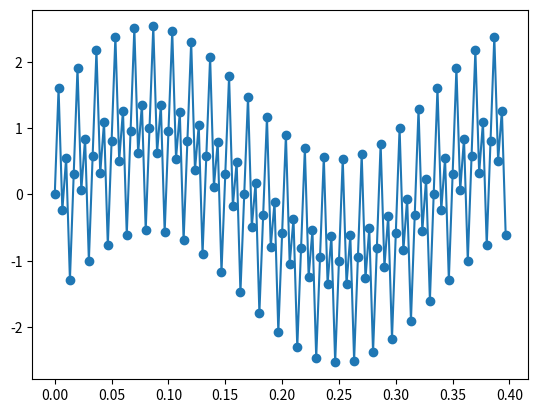

The matplotlib source for this figure: (Note: this script raises an exception after producing the figure.)
import numpy as np
# import visualize_characteristic
import matplotlib.pyplot as plt

def visualize_characteristic(H, omega_list, save_file_name):
    h = np.zeros(len(omega_list), dtype= np.complex)
    for i, omg in enumerate(omega_list):
        h[i] = H(omg)

    fig = plt.figure()
    ax1 = fig.add_subplot(2, 1, 1)
    amp_h = np.abs(h) #20 * np.log10(np.abs(h) +  1e-20)
    angle_h = np.unwrap(np.angle(h))
    ax1.plot(omega_list, amp_h, marker="o")
    ax2 = fig.add_subplot(2, 1, 2)
    ax2.plot(omega_list, angle_h, marker="o")

    fig.savefig(save_file_name)
    plt.close()

def compute_mean_square_error(H_, ref_h, omega_list):

    h = np.zeros(len(omega_list), dtype= np.complex)
    for i, omg in enumerate(omega_list):
        h[i] = H_(omg)

    e = np.real((ref_h - h) * np.conjugate(ref_h - h))
    return np.mean(e) 


def compute_abs_max_error(H_, ref_h, omega_list):

    h = np.zeros(len(omega_list), dtype= np.complex)
    for i, omg in enumerate(omega_list):
        h[i] = H_(omg)
    # e = np.real((ref_h - h) * np.conjugate(ref_h - h))

    e = np.abs(ref_h - h)
    return np.max(e)



def transfer_func(a0, pole_array, zero_array, omega):
    denomi = 1.0
    for p in  pole_array:
        denomi *= (1 - p * np.exp(-1j * omega)) * (1 - np.conjugate(p) * np.exp(-1j * omega))

    numer = 1.0
    for z in zero_array:
        numer *= (1 - z * np.exp(-1j * omega)) * (1 - np.conjugate(z) * np.exp(-1j * omega))
    
    return a0 * (numer/denomi)


def obj_func(pole_array, zero_array, a0, ref_h, omega_list, cs, is_mse = True):
    H_ = lambda omega : transfer_func(a0, pole_array, zero_array, omega)
    max_p2 = np.max(np.real(pole_array * np.conjugate(pole_array)))
    if is_mse:
        e = compute_mean_square_error(H_, ref_h, omega_list)
    else:
        e = compute_abs_max_error(H_, ref_h, omega_list)

    return e + (cs * max_p2 if max_p2 >= 1.0 else 0.0) 



def feedback_filter(x, pole):
    b1 = -np.real(pole) * 2
    b2 = np.real(pole * np.conjugate(pole))
    y = np.zeros(x.shape[0])
    for i in range(x.shape[0]):
        s = x[i]
        if(i - 1 >= 0):
            s += -b1 * y[i - 1]
        if(i - 2 >= 0):
            s += -b2 * y[i - 2]
        y[i] = s
    return np.copy(y)

def feedforward_filter(x, zero):
    a1 = -np.real(zero) * 2
    a2 = np.real(zero * np.conjugate(zero))
    y = np.zeros(x.shape[0])
    for i in range(x.shape[0]):
        s = x[i]
        if(i - 1 >= 0):
            s += a1 * x[i - 1]
        if(i - 2 >= 0):
            s += a2 * x[i - 2]
        y[i] = s
    return np.copy(y)

def filtering(x, pole_array, zero_array, a0):
    y = np.copy(x)
    for z in zero_array:
        y = feedforward_filter(y, z)
    for p in pole_array:
        y = feedback_filter(y, p)

    y *= a0
    return y



def annealing(ideal_H, omega_list, M, N, cs, T, alpha, init_a0 = None, init_pole_array = None, init_zero_array = None, is_mse = True):
    h = np.zeros(len(omega_list), dtype=np.complex)
    for i, omg in enumerate(omega_list):
        h[i] = ideal_H(omg)
    if init_a0 is None:
        a0 = 1.0
    else:
        a0 = init_a0
    if init_pole_array is None:
        pole_array = np.random.randn(M//2) + 1j * np.random.randn(M//2) 
    else:
        pole_array = np.copy(init_pole_array)
    
    if init_zero_array is None:
        zero_array = np.random.randn(N//2) + 1j * np.random.randn(N//2)
    else:
        zero_array = np.copy(init_zero_array)


    best_pole_array = np.copy(pole_array)
    best_zero_array = np.copy(zero_array)
    best_a0 = a0

    F = lambda pole_array_, zero_array_, a0_: \
        obj_func(pole_array_, zero_array_, a0_, h, omega_list, cs, is_mse)

    now_cost = F(best_pole_array, best_zero_array, best_a0)
    best_cost = now_cost

    # T = 10
    # alpha = 0.998

    cnt = 0
    while(True):
        if(cnt > 10000):
            break
        k = np.random.randint(0, M//2 + N//2 + 1)

        save_a0 = a0
        save_pole_array = np.copy(pole_array)
        save_zero_array = np.copy(zero_array)

        a0 += np.random.randn() * 0.01
        pole_array += (np.random.randn(M//2) + 1j * np.random.randn(M//2)) * 0.01
        zero_array += (np.random.randn(N//2) + 1j * np.random.randn(N//2)) * 0.01

        
        tmp_cost = F(pole_array, zero_array, a0)
        if(np.exp((now_cost - tmp_cost)/T) > np.random.rand() ):
        # if(((now_cost - tmp_cost)) >  np.log(np.random.rand()) * T):
        # if(tmp_cost < now_cost):
            now_cost = tmp_cost
            print("now_cost = ", now_cost, T, cnt)
            if(now_cost < best_cost):
                best_a0 = a0
                best_pole_array = np.copy(pole_array)
                best_zero_array = np.copy(zero_array)
                best_cost = now_cost
                print("best_cost = ", best_cost)
        else:
            a0 = save_a0
            pole_array = np.copy(save_pole_array)
            zero_array = np.copy(save_zero_array)

            # if(k <= 0):
            #     a0 = save
            # elif(k <= M//2):
            #     pole_array[k - 1] = save
            # else:
            #     zero_array[k - (M//2 + 1)] = save
        cnt += 1        
        T *= alpha
    return best_a0, best_pole_array, best_zero_array, best_cost


np.random.seed(10)
H = lambda omg :  np.exp(- 1j * 2 * omg) if omg >= 2 * 0.2 * np.pi and omg <= 2 * 0.3 * np.pi   else 0.0
# H = lambda omg : (1 + np.exp(-2j * omg))/(1 - 0.5 * np.exp(-1j * omg) + 0.3 * np.exp(-2j*omg) +  0.2 * np.exp(-3j*omg) -  0.1 * np.exp(-4j*omg))
# H = lambda omg : np.exp(- 1j * 2 * omg) if (omg >= 2 * 0.1 * np.pi and omg <= 2 * 0.15 * np.pi) or (omg >= 2 * 0.3 * np.pi and omg <= 2 * 0.4 * np.pi)    else 0.0
# omega_list1 = np.linspace(0, 2 * 0.07 * np.pi , 200)
# omega_list2 = np.linspace(2 * 0.1 * np.pi, 2 * 0.15 * np.pi , 200)
# omega_list3 = np.linspace(2 * 0.18 * np.pi, 2 * 0.27 * np.pi , 200)
# omega_list4 = np.linspace(2 * 0.3 * np.pi, 2 * 0.4 * np.pi , 200)
# omega_list5 = np.linspace(2 * 0.42 * np.pi,  np.pi , 200)
# omega_list = np.concatenate([omega_list1, omega_list2, omega_list3, omega_list4, omega_list5])


omega_list1 = np.linspace(0, 2 * 0.15 * np.pi , 200)
omega_list2 = np.linspace(2 * 0.2 * np.pi, 2 * 0.3 * np.pi , 200)
omega_list3 = np.linspace(2 * 0.35 * np.pi,  np.pi , 200)
omega_list = np.concatenate([omega_list1, omega_list2, omega_list3])

# omega_list_all = np.linspace(0, np.pi , 200)

T = 0.4
Fs = 300/1
t_list = np.arange(0, T, 1/Fs)

x = np.sin(2 * 0.02 * Fs/2 * np.pi * t_list) + \
    np.sin(2 * 0.4 *  Fs/2 * np.pi * t_list) + \
    np.sin(2 * 0.8 *  Fs/2 * np.pi * t_list)
# x =  np.cos(2 * 0.02 * Fs/2 * np.pi * t_list)
# x =  np.sin(2 * 0.4 *  Fs/2 * np.pi * t_list) 
# x =  np.cos(2 * 0.9 *  Fs/2 * np.pi * t_list)
plt.plot(t_list, x, marker="o")
plt.savefig("origin.png")

visualize_characteristic(H, omega_list, "ref.png")

best_cost = 1e9
for i in range(5):
    a0_, pole_array_, zero_array_, cost = annealing(H, omega_list, 10, 10, 5, 10, 0.998, is_mse = False)
    if(cost < best_cost):
        a0 = a0_
        pole_array = np.copy(pole_array_)
        zero_array = np.copy(zero_array_)
        best_cost = cost

# a0, pole_array, zero_array = annealing(H, omega_list, 8, 8, 5.0, 10, 0.998, a0, pole_array, zero_array)
# a0, pole_array, zero_array = annealing(H, omega_list, 8, 8, 5.0, 10, 0.998, a0, pole_array, zero_array)
# a0, pole_array, zero_array = annealing(H, omega_list, 8, 8, 5.0, 10, 0.998, a0, pole_array, zero_array)

# a0, pole_array, zero_array, _ = annealing(H, omega_list, 8, 8, 5.0, 1, 0.99, a0, pole_array, zero_array, False)


for p in pole_array:
    print(np.abs(p))


H_ = lambda omega : transfer_func(a0, pole_array, zero_array, omega)

h = np.zeros(len(omega_list), dtype=np.complex)
for i, omg in enumerate(omega_list):
    h[i] = H(omg)
print(compute_abs_max_error(H_, h, omega_list))
visualize_characteristic(H_, omega_list, "opt.png")



y = filtering(x, pole_array, zero_array, a0)

plt.plot(t_list, y)


plt.savefig("filtered.png")